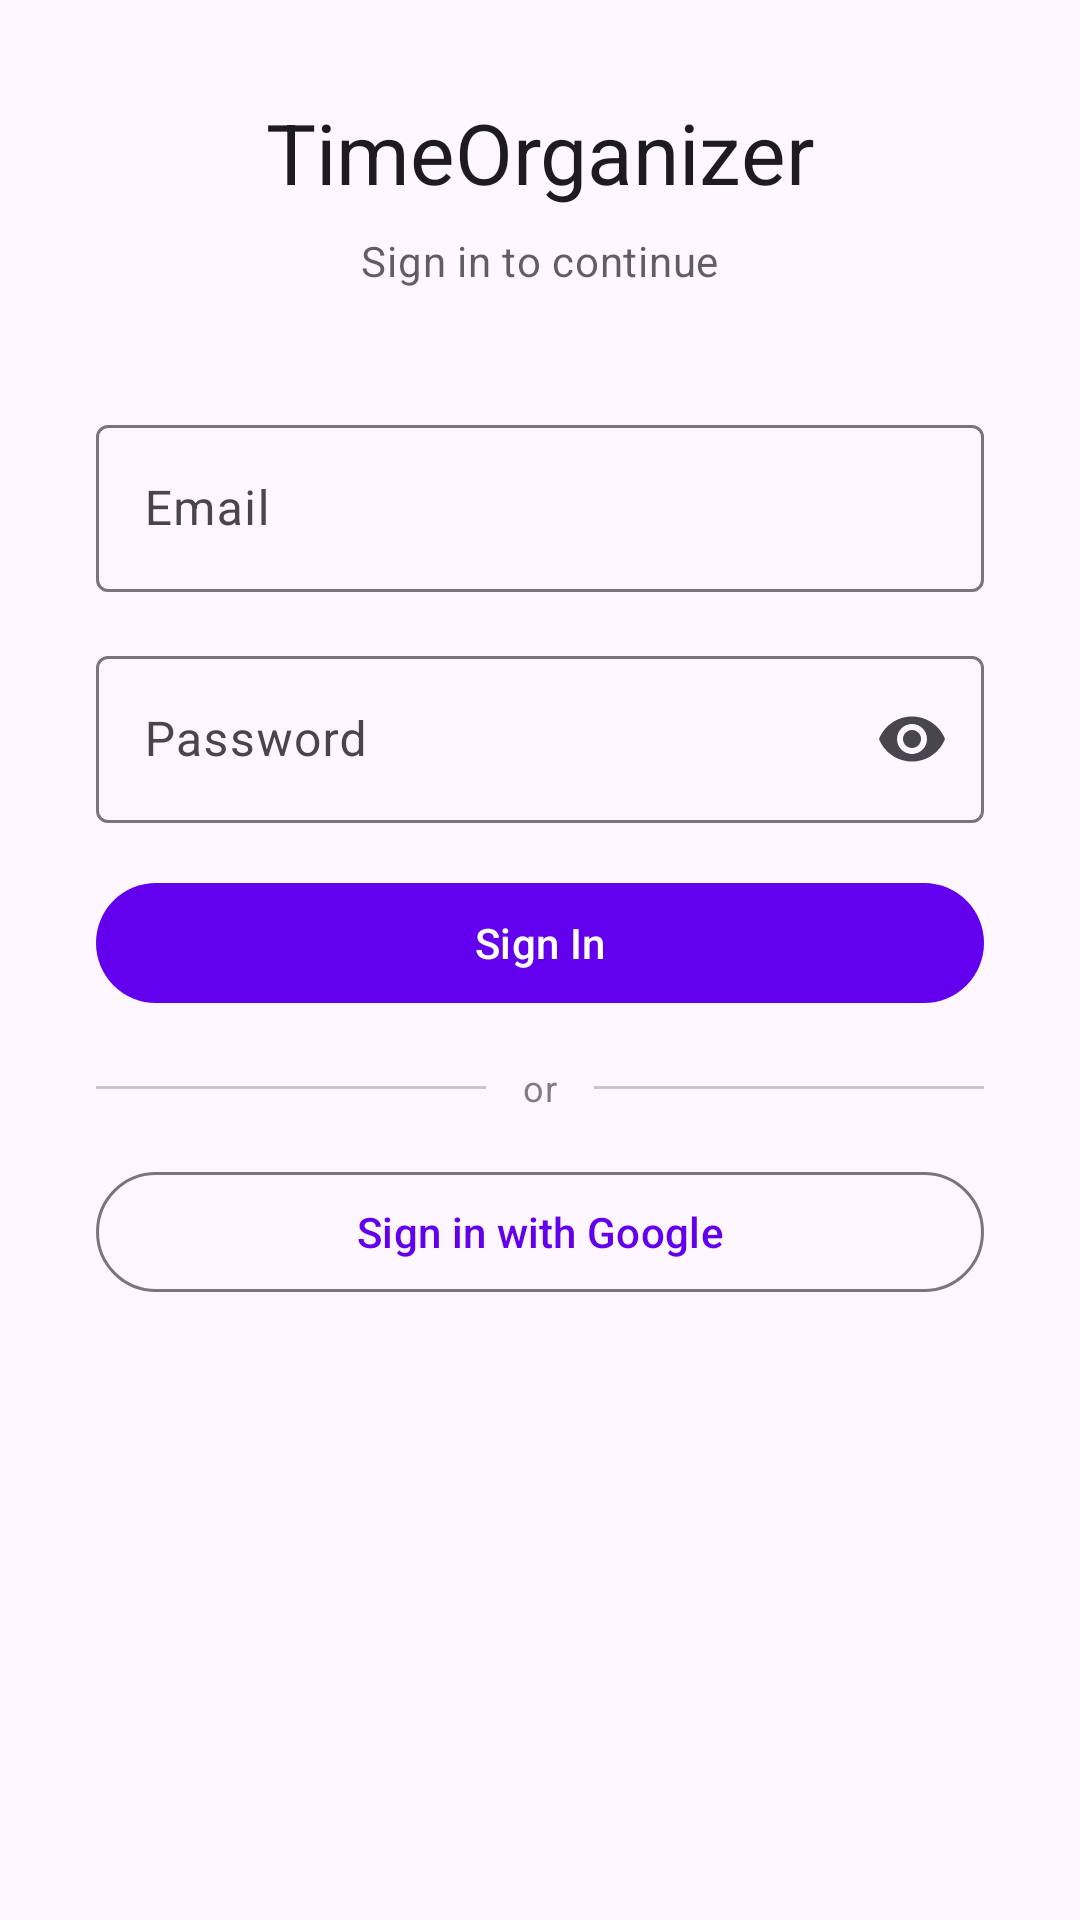

Layout XML and referenced resources for this Android screen:
<!-- AndroidManifest.xml: application theme Theme.TimeOrganizerUsageTracker -->
<!-- res/layout/activity_login.xml -->
<?xml version="1.0" encoding="utf-8"?>
<ScrollView xmlns:android="http://schemas.android.com/apk/res/android"
    xmlns:app="http://schemas.android.com/apk/res-auto"
    android:layout_width="match_parent"
    android:id="@+id/root"
    android:layout_height="match_parent"
    android:clipToPadding="false"
    android:fillViewport="true">

    <LinearLayout
        android:layout_width="match_parent"
        android:layout_height="wrap_content"
        android:orientation="vertical"
        android:gravity="center_horizontal"
        android:padding="32dp"
        android:paddingTop="64dp">

        <TextView
            android:layout_width="wrap_content"
            android:layout_height="wrap_content"
            android:text="TimeOrganizer"
            android:textAppearance="?attr/textAppearanceHeadlineMedium"
            android:layout_marginBottom="8dp" />

        <TextView
            android:layout_width="wrap_content"
            android:layout_height="wrap_content"
            android:text="Sign in to continue"
            android:textAppearance="?attr/textAppearanceBodyMedium"
            android:alpha="0.7"
            android:layout_marginBottom="40dp" />

        <com.google.android.material.textfield.TextInputLayout
            android:id="@+id/tilEmail"
            android:layout_width="match_parent"
            android:layout_height="wrap_content"
            android:hint="Email"
            style="@style/Widget.Material3.TextInputLayout.OutlinedBox"
            android:layout_marginBottom="16dp">

            <com.google.android.material.textfield.TextInputEditText
                android:id="@+id/etEmail"
                android:layout_width="match_parent"
                android:layout_height="wrap_content"
                android:inputType="textEmailAddress"
                android:imeOptions="actionNext"
                android:autofillHints="emailAddress"
                android:importantForAutofill="yes"
                android:singleLine="true" />

        </com.google.android.material.textfield.TextInputLayout>

        <com.google.android.material.textfield.TextInputLayout
            android:id="@+id/tilPassword"
            android:layout_width="match_parent"
            android:layout_height="wrap_content"
            android:hint="Password"
            style="@style/Widget.Material3.TextInputLayout.OutlinedBox"
            app:endIconMode="password_toggle"
            android:layout_marginBottom="8dp">

            <com.google.android.material.textfield.TextInputEditText
                android:id="@+id/etPassword"
                android:layout_width="match_parent"
                android:layout_height="wrap_content"
                android:inputType="textPassword"
                android:imeOptions="actionDone"
                android:autofillHints="password"
                android:importantForAutofill="yes"
                android:singleLine="true" />

        </com.google.android.material.textfield.TextInputLayout>

        
        <TextView
            android:id="@+id/tvTwoFactorHint"
            android:layout_width="match_parent"
            android:layout_height="wrap_content"
            android:text="@string/two_factor_hint"
            android:visibility="gone"
            android:textAppearance="?attr/textAppearanceBodyMedium"
            android:layout_marginBottom="8dp" />

        
        <FrameLayout
            android:id="@+id/otpContainer"
            android:layout_width="match_parent"
            android:layout_height="wrap_content"
            android:visibility="gone"
            android:layout_marginBottom="8dp">

            <LinearLayout
                android:id="@+id/otpBoxes"
                android:layout_width="match_parent"
                android:layout_height="wrap_content"
                android:orientation="horizontal" />

            <EditText
                android:id="@+id/etOtp"
                android:layout_width="match_parent"
                android:layout_height="match_parent"
                android:background="@null"
                android:cursorVisible="false"
                android:textColor="@android:color/transparent"
                android:textColorHint="@android:color/transparent"
                android:textColorHighlight="@android:color/transparent"
                android:hint="@string/two_factor_otp_label"
                android:inputType="number"
                android:maxLength="6"
                android:imeOptions="actionDone"
                android:autofillHints="2faAppOTPCode"
                android:importantForAutofill="yes"
                android:saveEnabled="false" />

        </FrameLayout>

        <com.google.android.material.textfield.TextInputLayout
            android:id="@+id/tilCode"
            android:layout_width="match_parent"
            android:layout_height="wrap_content"
            android:hint="@string/two_factor_recovery_code"
            android:visibility="gone"
            style="@style/Widget.Material3.TextInputLayout.OutlinedBox"
            android:layout_marginBottom="8dp">

            <com.google.android.material.textfield.TextInputEditText
                android:id="@+id/etCode"
                android:layout_width="match_parent"
                android:layout_height="wrap_content"
                android:inputType="text"
                android:imeOptions="actionDone"
                android:singleLine="true" />

        </com.google.android.material.textfield.TextInputLayout>

        <com.google.android.material.button.MaterialButton
            android:id="@+id/btnCodeMode"
            style="@style/Widget.Material3.Button.TextButton"
            android:layout_width="wrap_content"
            android:layout_height="wrap_content"
            android:text="@string/two_factor_use_recovery"
            android:visibility="gone" />

        <TextView
            android:id="@+id/tvError"
            android:layout_width="match_parent"
            android:layout_height="wrap_content"
            android:visibility="gone"
            android:textColor="?attr/colorError"
            android:textAppearance="?attr/textAppearanceBodySmall"
            android:layout_marginBottom="8dp" />

        <com.google.android.material.button.MaterialButton
            android:id="@+id/btnLogin"
            android:layout_width="match_parent"
            android:layout_height="wrap_content"
            android:text="@string/login_sign_in"
            android:layout_marginTop="8dp" />

        
        <LinearLayout
            android:id="@+id/googleGroup"
            android:layout_width="match_parent"
            android:layout_height="wrap_content"
            android:orientation="vertical"
            android:layout_marginTop="16dp">

            <LinearLayout
                android:layout_width="match_parent"
                android:layout_height="wrap_content"
                android:orientation="horizontal"
                android:gravity="center_vertical"
                android:layout_marginBottom="16dp">

                <com.google.android.material.divider.MaterialDivider
                    android:layout_width="0dp"
                    android:layout_height="wrap_content"
                    android:layout_weight="1" />

                <TextView
                    android:layout_width="wrap_content"
                    android:layout_height="wrap_content"
                    android:text="@string/login_or"
                    android:textAppearance="?attr/textAppearanceBodySmall"
                    android:alpha="0.7"
                    android:layout_marginStart="12dp"
                    android:layout_marginEnd="12dp" />

                <com.google.android.material.divider.MaterialDivider
                    android:layout_width="0dp"
                    android:layout_height="wrap_content"
                    android:layout_weight="1" />

            </LinearLayout>

            <com.google.android.material.button.MaterialButton
                android:id="@+id/btnGoogle"
                style="@style/Widget.Material3.Button.OutlinedButton"
                android:layout_width="match_parent"
                android:layout_height="wrap_content"
                android:text="@string/login_google" />

        </LinearLayout>

        <ProgressBar
            android:id="@+id/progressBar"
            android:layout_width="wrap_content"
            android:layout_height="wrap_content"
            android:visibility="gone"
            android:layout_marginTop="16dp" />

    </LinearLayout>
</ScrollView>
<!-- resources referenced by this layout -->
<resources>
  <string name="login_google">Sign in with Google</string>
  <string name="login_or">or</string>
  <string name="login_sign_in">Sign In</string>
  <string name="two_factor_hint">Enter the 6-digit code from your authenticator app.</string>
  <string name="two_factor_otp_label">6-digit code</string>
  <string name="two_factor_recovery_code">Recovery code</string>
  <string name="two_factor_use_recovery">Use a recovery code</string>
  <style name="Theme.TimeOrganizerUsageTracker" parent="Theme.Material3.DayNight.NoActionBar">
          <item name="colorPrimary">@color/purple_500</item>
          <item name="colorOnPrimary">@color/white</item>
          <item name="colorSecondary">@color/teal_200</item>
          <item name="colorOnSecondary">@color/black</item>
      </style>
  <color name="purple_500">#FF6200EE</color>
  <color name="white">#FFFFFFFF</color>
  <color name="teal_200">#FF03DAC5</color>
  <color name="black">#FF000000</color>
</resources>
